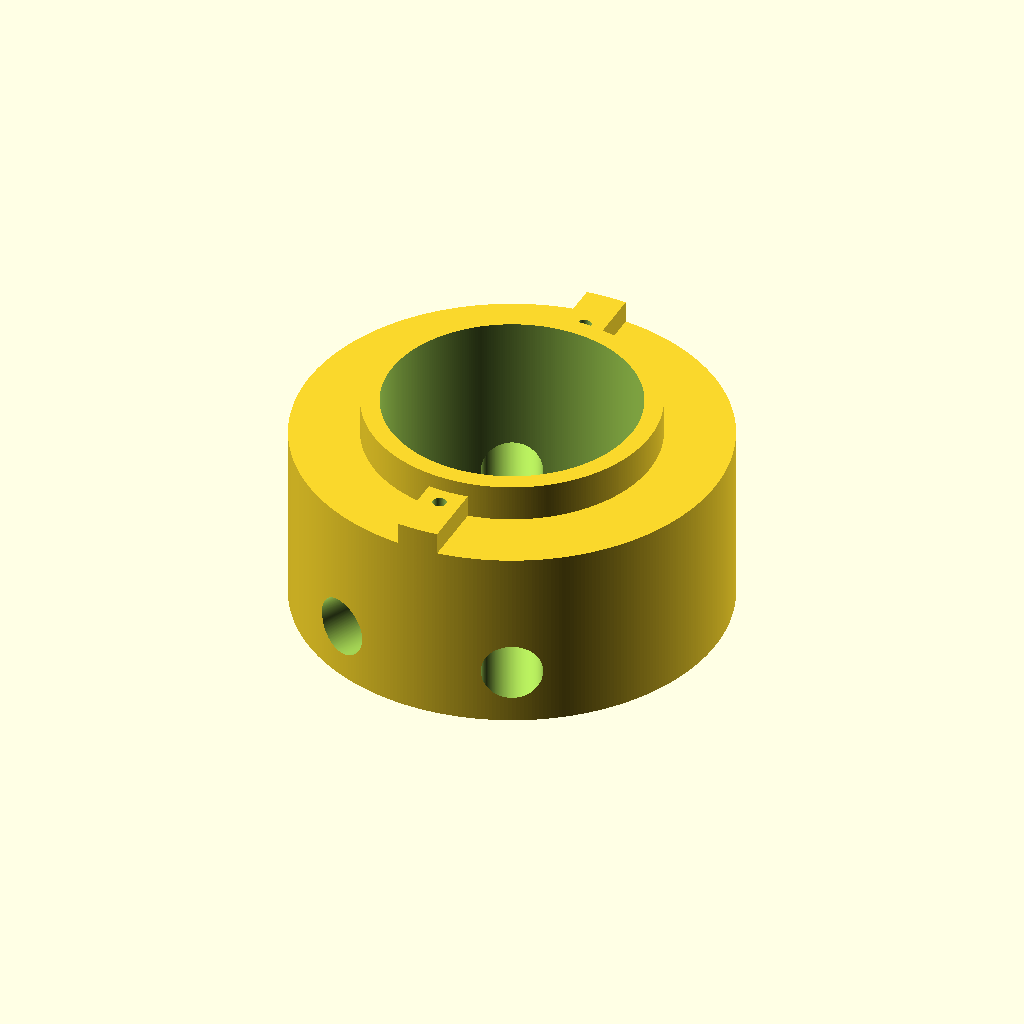
Cell 1: rendered with the file's own defaults.
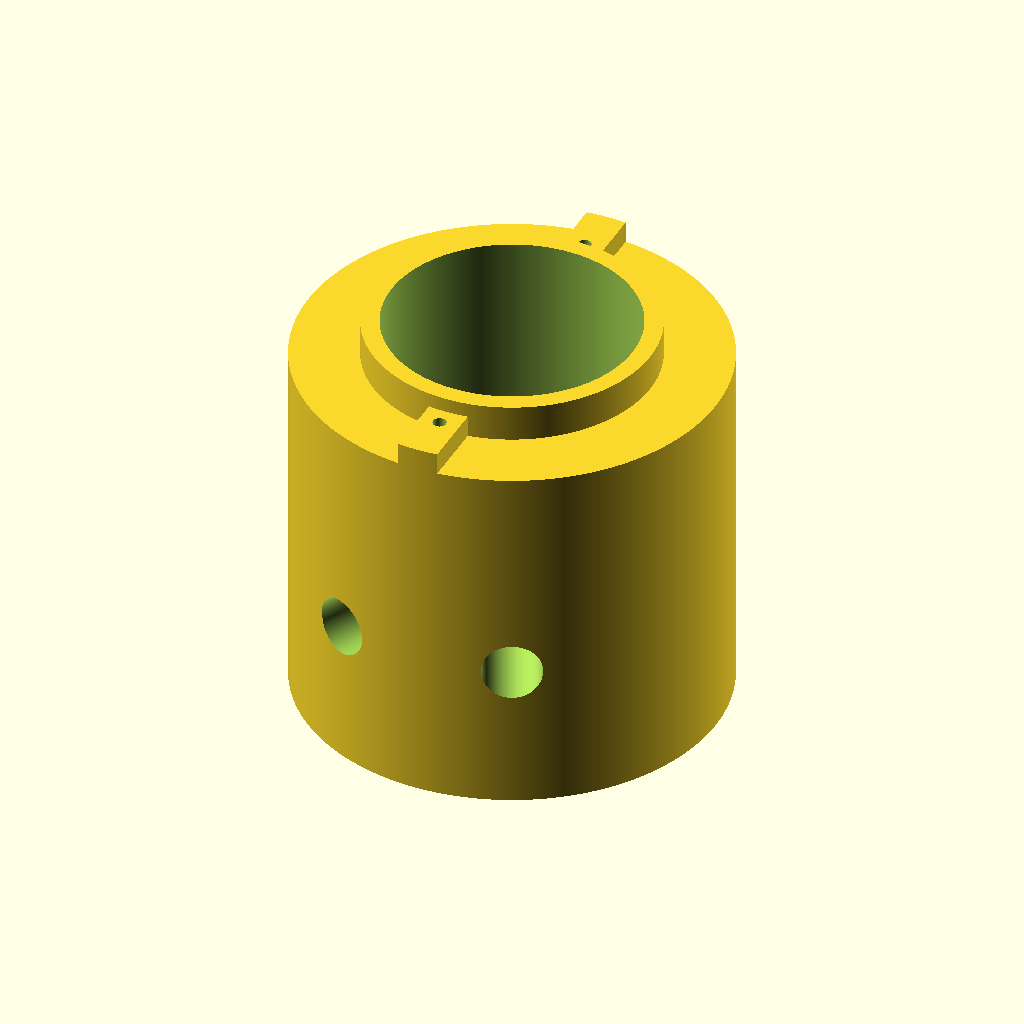
Cell 2: height = 50 (everything else at default).
All cells are drawn from the same view direction (rotation 55°, 0°, 25°, orthographic, colour scheme Cornfield), but the view is re-fitted for each cell, so position and scale can differ between cells as well as the parameter.
Source of the model, home/Espresso Machine/cylinderWrench.scad:
include <../../_constants.scad>

outerRadius = 57.5 / 2;
innerRadius = 44 / 2;

height = 25;

gapWidth = 5.5;
gapDepth = 3;

screwRad = .925;
screwHead = 3;

difference() {
  intersection() {
    union() {
      cylinder(r = outerRadius, h = height, center = true);
      translate([0, 0, gapDepth / 2]) cube([gapWidth, outerRadius * 2, height + gapDepth], center = true);
      // translate([0, 0, -5]) cube([outerRadius * 2, 10, height], center = true);
      translate([0, 0, 5]) cylinder(r = innerRadius - 2.5, h = height, center = true);
      
    }
    cylinder(r = outerRadius, h = 100, center = true);
  }

  cylinder(r = innerRadius - 5, h = height * 2, center = true);
  translate([0, 0, -5]) rotate([0, 90, 65]) cylinder(r = 4, h = 100, center = true);
  translate([0, 0, -5]) rotate([0, 90, -65]) cylinder(r = 4, h = 100, center = true);

  for(shiftX=[outerRadius - (outerRadius - innerRadius), -(outerRadius - (outerRadius - innerRadius))]) translate([0, shiftX, 0]) {
    cylinder(r = screwRad, h = height * 2, center = true);
    translate([0, 0, -height]) cylinder(r = screwHead, h = height * 2, center = true);
  }
}
Parameter table extracted from the source (name, type, default, range or options):
height: number, default 25
gapWidth: number, default 5.5
gapDepth: number, default 3
screwRad: number, default 0.925
screwHead: number, default 3
